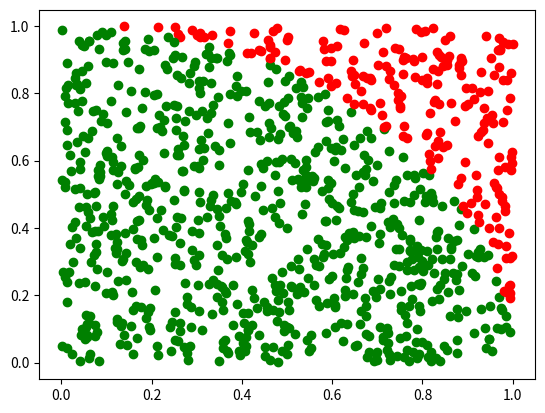

Reproduce this figure in Python.
import numpy as np
import matplotlib.pyplot as plt
import datetime

def lcg(a, c, m, n, k, x_0):
    x = [x_0]
    for i in range(k*n):
        x.append((x[-1] * a + c) % m)
    y = [i/m for i in x]
    ans = []
    for j in range(0,len(y),k):
        ans.append(y[j])
    return ans

x = lcg(16807, 0, 2**(31) - 1, 1000, 3, round(datetime.datetime.now().timestamp()*10**6)%2**31-1)
y = lcg(16807, 0, 2**(31) - 1, 1000, 3, round(datetime.datetime.now().timestamp()*10**6)%2**31-1)

counter = 0
for i in range(len(x)):
    if np.sqrt(x[i]**2+y[i]**2) <= 1:
        counter += 1
        plt.scatter(x[i],y[i], color = 'green')
    else:
        plt.scatter(x[i],y[i], color = 'red')

wynik = 4*counter/1000


print(wynik)